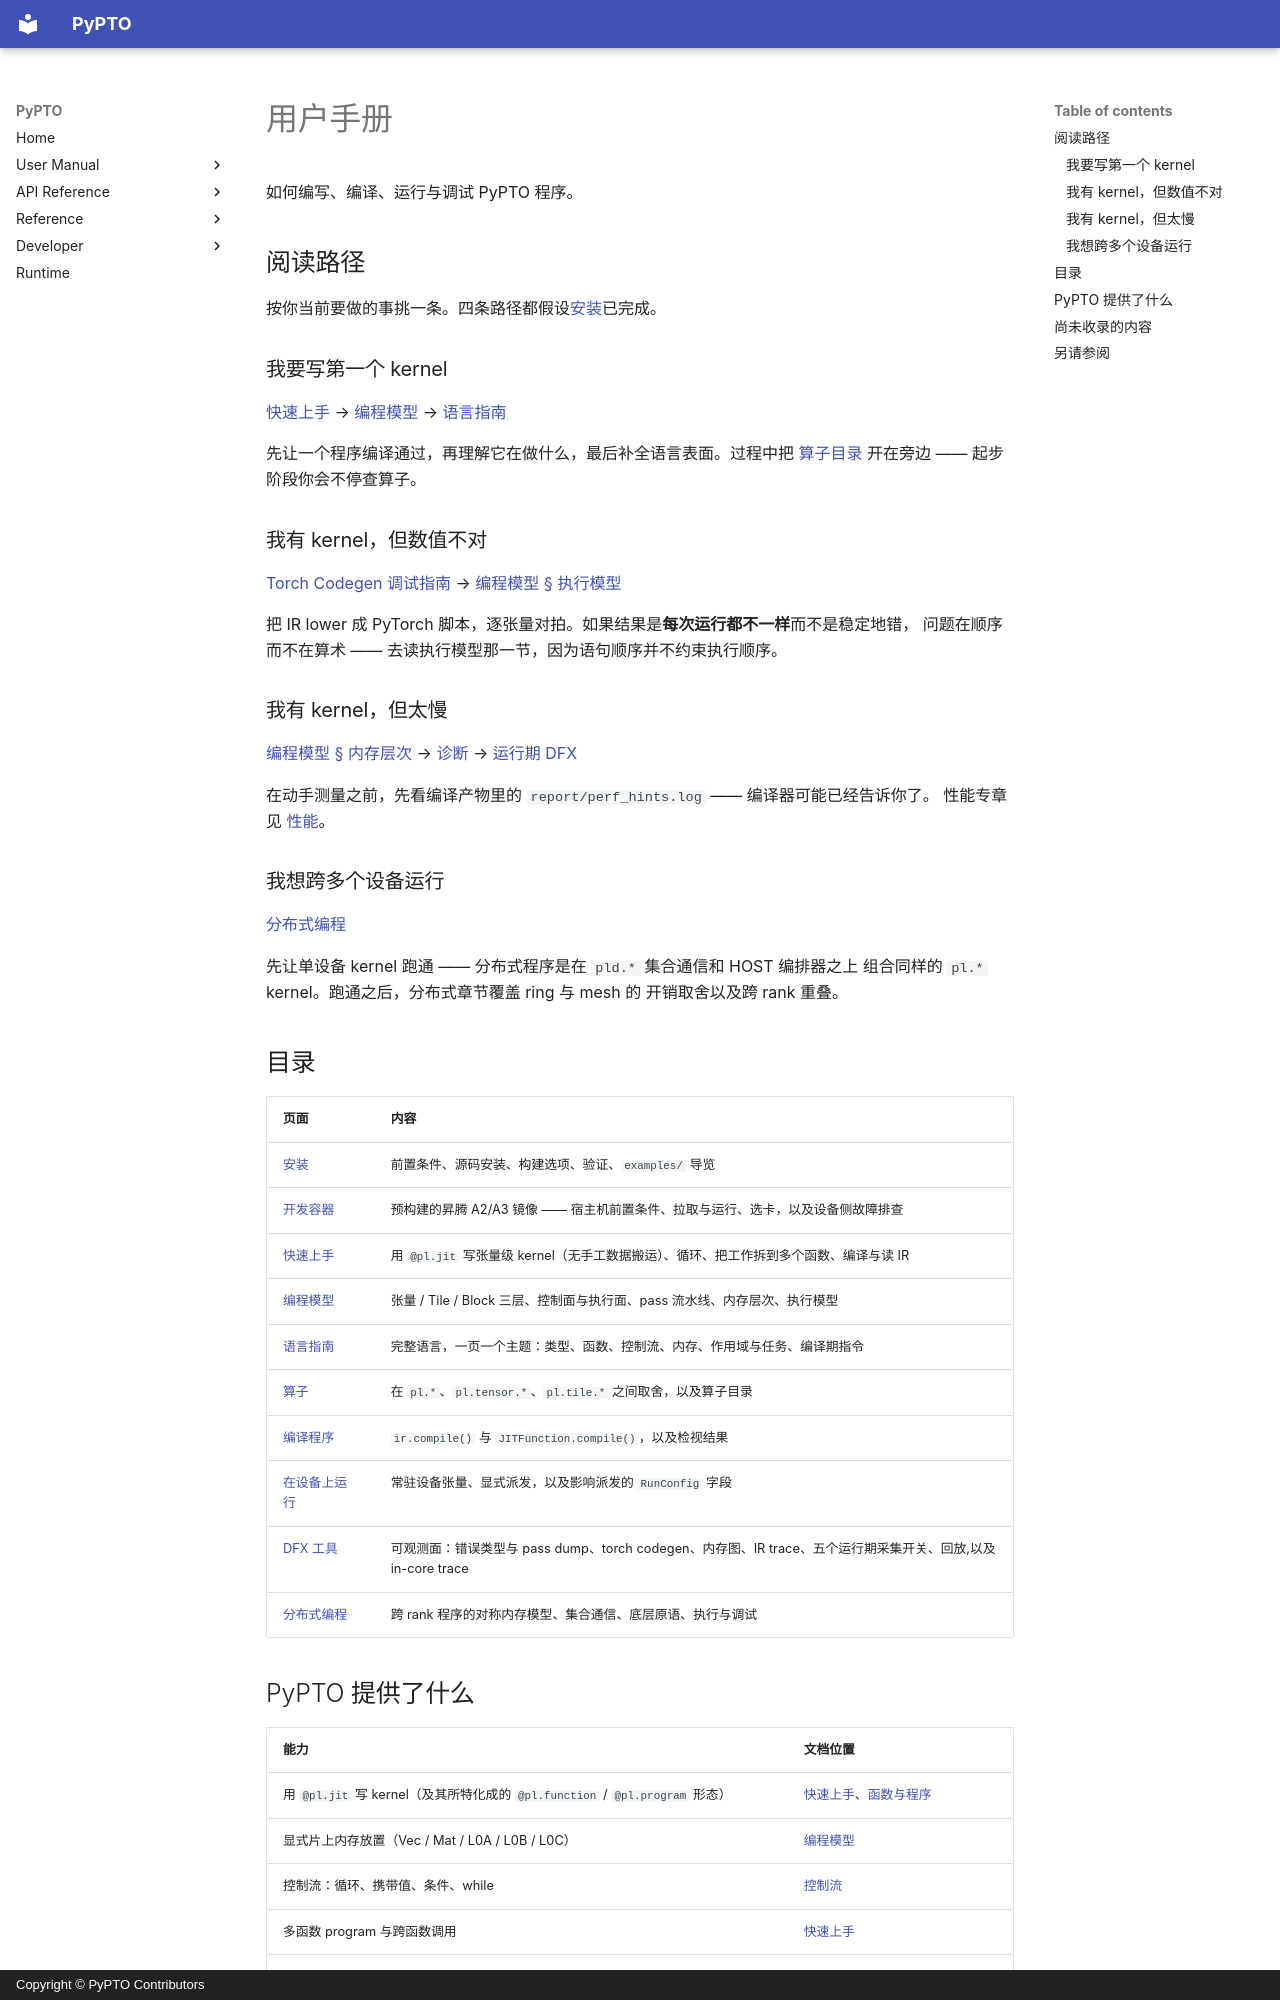

repository: hw-native-sys/pypto · page: zh/user/index.html · generator: mkdocs · copyright: Copyright © PyPTO Contributors

# 用户手册

如何编写、编译、运行与调试 PyPTO 程序。

## 阅读路径

按你当前要做的事挑一条。四条路径都假设[安装](01-installation.md)已完成。

### 我要写第一个 kernel

[快速上手](02-quickstart.md) → [编程模型](03-programming-model.md) →
[语言指南](language/index.md)

先让一个程序编译通过，再理解它在做什么，最后补全语言表面。过程中把
[算子目录](ops/01-catalog.md) 开在旁边 —— 起步阶段你会不停查算子。

### 我有 kernel，但数值不对

[Torch Codegen 调试指南](tools/01-torch-codegen.md) →
[编程模型 § 执行模型](03-programming-model.md)

把 IR lower 成 PyTorch 脚本，逐张量对拍。如果结果是**每次运行都不一样**而不是稳定地错，
问题在顺序而不在算术 —— 去读执行模型那一节，因为语句顺序并不约束执行顺序。

### 我有 kernel，但太慢

[编程模型 § 内存层次](03-programming-model.md) →
[诊断](../dev/passes/92-diagnostics.md) →
[运行期 DFX](tools/04-runtime-dfx.md)

在动手测量之前，先看编译产物里的 `report/perf_hints.log` —— 编译器可能已经告诉你了。
性能专章见 [性能](performance/index.md)。

### 我想跨多个设备运行

[分布式编程](distributed/index.md)

先让单设备 kernel 跑通 —— 分布式程序是在 `pld.*` 集合通信和 HOST 编排器之上
组合同样的 `pl.*` kernel。跑通之后，分布式章节覆盖 ring 与 mesh 的
开销取舍以及跨 rank 重叠。

## 目录

| 页面 | 内容 |
| ---- | ---- |
| [安装](01-installation.md) | 前置条件、源码安装、构建选项、验证、`examples/` 导览 |
| [开发容器](04-dev-container.md) | 预构建的昇腾 A2/A3 镜像 —— 宿主机前置条件、拉取与运行、选卡，以及设备侧故障排查 |
| [快速上手](02-quickstart.md) | 用 `@pl.jit` 写张量级 kernel（无手工数据搬运）、循环、把工作拆到多个函数、编译与读 IR |
| [编程模型](03-programming-model.md) | 张量 / Tile / Block 三层、控制面与执行面、pass 流水线、内存层次、执行模型 |
| [语言指南](language/index.md) | 完整语言，一页一个主题：类型、函数、控制流、内存、作用域与任务、编译期指令 |
| [算子](ops/index.md) | 在 `pl.*`、`pl.tensor.*`、`pl.tile.*` 之间取舍，以及算子目录 |
| [编译程序](execution/00-compile.md) | `ir.compile()` 与 `JITFunction.compile()`，以及检视结果 |
| [在设备上运行](execution/01-run.md) | 常驻设备张量、显式派发，以及影响派发的 `RunConfig` 字段 |
| [DFX 工具](tools/index.md) | 可观测面：错误类型与 pass dump、torch codegen、内存图、IR trace、五个运行期采集开关、回放,以及 in-core trace |
| [分布式编程](distributed/index.md) | 跨 rank 程序的对称内存模型、集合通信、底层原语、执行与调试 |
